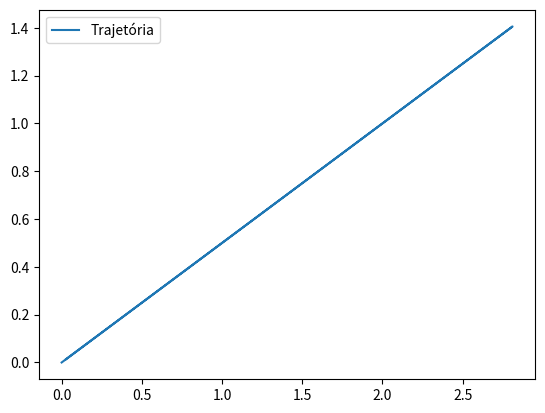

Source code (Python):
#!/usr/bin/python3.8
import numpy as np
from math import sin, cos, pi, hypot, radians
import matplotlib.pyplot as plt

WHEEL_R = 54e-3/2
WHEEL_D = 72e-3
# THETA = 33 * pi / 180
T_STEP = 0.01


def compute_matrixes(alpha, beta):
    # print(alpha)
    # print(beta)
    # alpha = alpha + 1e-10
    # beta = beta + 1e-10
    #      INV_KINEMATICS = np.transpose(
    #          np.asarray([[1/-sin(alpha), 1/sin(beta), 1/sin(beta), 1/-sin(alpha)],
    #                      [1/-cos(alpha), 1/-cos(beta), 1/cos(beta), 1/cos(alpha)],
    #                      [0, 0, 0, 0]]))
    # alpha - frente - phi
    # beta - tras - theta

#      INV_KINEMATICS = np.asarray(
#                      [[-1/(sin(beta) + sin(alpha)), -1/(sin(beta) + sin(alpha)),
#                        1/(sin(beta) + sin(alpha)), 1/(sin(beta) + sin(alpha))],
#                       [cos(alpha)/(cos(beta)**2 + cos(alpha)**2),
#                        -cos(alpha)/(cos(beta)**2 + cos(alpha)**2),
#                        -cos(beta)/(cos(beta)**2 + cos(alpha)**2),
#                        cos(beta)/(cos(beta)**2 + cos(alpha)**2)],
#                       [sin(beta)/(sin(beta) + sin(alpha)),
#                        sin(beta)/(sin(beta) + sin(alpha)),
#                        sin(alpha)/(sin(beta) + sin(alpha)),
#                        sin(alpha)/(sin(beta) + sin(alpha))]])

#      KINEMATICS = np.asarray([[-sin(alpha), cos(alpha), 1],
#                              [-sin(pi - alpha), cos(pi - alpha), 1],
#                              [-sin(pi + beta), cos(pi + beta), 1],
#                              [-sin(2*pi - beta), cos(2*pi - beta), 1]])
    KINEMATICS = np.asarray([[-sin(alpha), cos(alpha), WHEEL_D],
                            [-sin(beta), -cos(beta), WHEEL_D],
                            [sin(beta), -cos(beta), WHEEL_D],
                            [sin(alpha), cos(alpha), WHEEL_D]])
    INV_KINEMATICS = np.linalg.pinv(KINEMATICS)
    return KINEMATICS, INV_KINEMATICS


def compute_inverse_kinematic(v_in: np.array, kinematics_matrix):
    w_out = np.zeros((4, 1))
    w_out = 1 / WHEEL_R * kinematics_matrix @ v_in
    return w_out


def compute_kinematics(w_in: np.array, inverse_kinematics_matrix):
    v_out = np.zeros((3, 1))
    v_out = WHEEL_R * inverse_kinematics_matrix @ w_in
    return v_out


def do_simulation(vel_x, alpha, beta, goal_position):
    w_1 = []
    w_2 = []
    w_3 = []
    w_4 = []
    dt = []
    goal_point_x = goal_position[0]
    goal_point_y = goal_position[1]
    kinematics, inverse_kinematics = compute_matrixes(alpha, beta)
    v_in = np.transpose(np.asarray([[vel_x, 0, 0]], dtype='f4'))
    time = np.asarray([t/100 for t in range(0, 1000, 1)])

    # setpoint = np.asarray([[0], [0], [0]], dtype='f4')
    pos = np.asarray([[0], [0], [0]], dtype='f4')
    real_trajectory = np.zeros((1000, 2))
    # trajectory = np.zeros((1000, 2))

    for n, t in enumerate(time):
        w_out = compute_inverse_kinematic(v_in, kinematics)
        # print(w_out)
        w_1.append(w_out[0, 0])
        w_2.append(w_out[1, 0])
        w_3.append(w_out[2, 0])
        w_4.append(w_out[3, 0])
        dt.append(t)

        v_out = compute_kinematics(w_out, inverse_kinematics)

        pos = pos + v_out * T_STEP
        real_trajectory[n, :] = np.transpose(pos[0:2])
        if hypot(pos[0] - goal_point_x, pos[1] - goal_point_y) <= 0.1:
            # print("Goal")
            # print(t)
            break

    # plt.plot(trajectory[:, 0], trajectory[:, 1])
#      plt.plot(real_trajectory[:, 0], real_trajectory[:, 1])
#      plt.show()

    return w_1[0], w_2[0], w_3[0], w_4[0]


if __name__ == "__main__":
    v_in = np.transpose(np.asarray([[1, 0.5, 0]], dtype='f4'))
    time = np.asarray([t/100 for t in range(0, 100, 1)])

    setpoint = np.asarray([[0], [0], [0]], dtype='f4')
    pos = np.asarray([[0], [0], [0]], dtype='f4')

    real_trajectory = np.zeros((1000, 2))
    trajectory = np.zeros((1000, 2))
#      alpha = 0.06981317007977318
#      beta = 0.017453292519943295
    alpha = radians(5)
    beta = radians(1)

    kin, inv_kin = compute_matrixes(alpha, beta)
    w_out_required = 1/3 * 3000 * 2 * pi / 60
    for n, t in enumerate(time):
        w_out = compute_inverse_kinematic(v_in, kin)

        max_w_in = w_out_required * w_out / np.linalg.norm(w_out)
        v_out = compute_kinematics(max_w_in, inv_kin)

        pos = pos + v_out * T_STEP
        real_trajectory[n, :] = np.transpose(pos[0:2])

    print(np.transpose(w_out), np.sum(abs(w_out)), v_out)

    # plt.plot(trajectory[:, 0], trajectory[:, 1])
    plt.plot(real_trajectory[:, 0], real_trajectory[:, 1])
    plt.legend(["Trajetória", "Trajetória Real"])
    plt.show()
